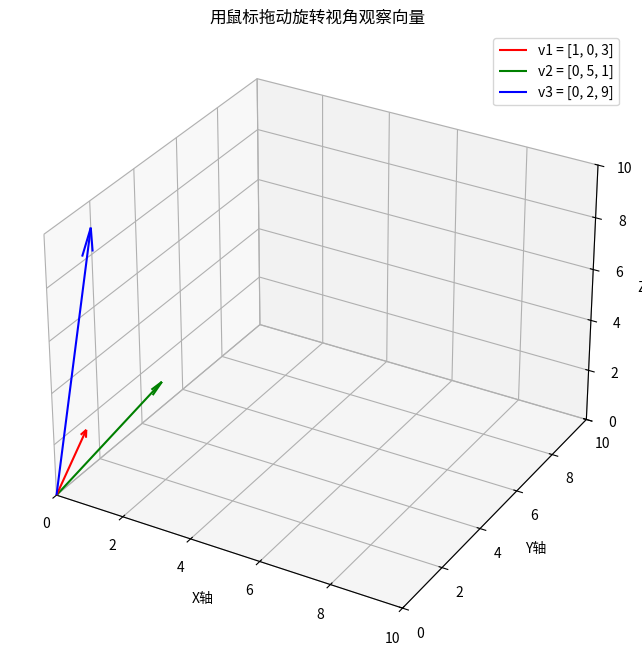

Generate this figure with matplotlib:
import numpy as np
import matplotlib.pyplot as plt
from mpl_toolkits.mplot3d import Axes3D

# 定义矩阵和列向量
A = np.array([[1, 0, 0], [0, 5, 2], [3, 1, 9]])
v1, v2, v3 = A.T  # 提取列向量

# 创建 3D 图形
fig = plt.figure(figsize=(10, 8))
ax = fig.add_subplot(111, projection='3d')

# 绘制向量
ax.quiver(0, 0, 0, v1[0], v1[1], v1[2], color='r', label='v1 = [1, 0, 3]', arrow_length_ratio=0.1)
ax.quiver(0, 0, 0, v2[0], v2[1], v2[2], color='g', label='v2 = [0, 5, 1]', arrow_length_ratio=0.1)
ax.quiver(0, 0, 0, v3[0], v3[1], v3[2], color='b', label='v3 = [0, 2, 9]', arrow_length_ratio=0.1)

# 设置坐标轴
ax.set_xlim([0, 10])
ax.set_ylim([0, 10])
ax.set_zlim([0, 10])
ax.set_xlabel('X轴')
ax.set_ylabel('Y轴')
ax.set_zlabel('Z轴')
ax.set_title('用鼠标拖动旋转视角观察向量')

# 添加图例
ax.legend()

# 显示图形
plt.show()